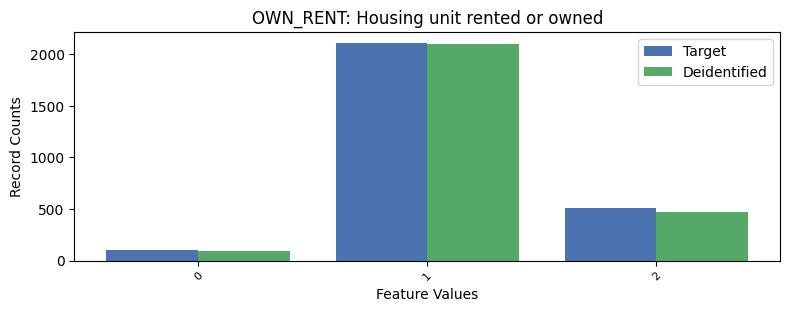

The file beside this chart, header and first rows:
, OWN_RENT, count_target, count_deidentified
0, 1, 2111, 2101
1, 2, 511, 475
2, 0, 102, 97
